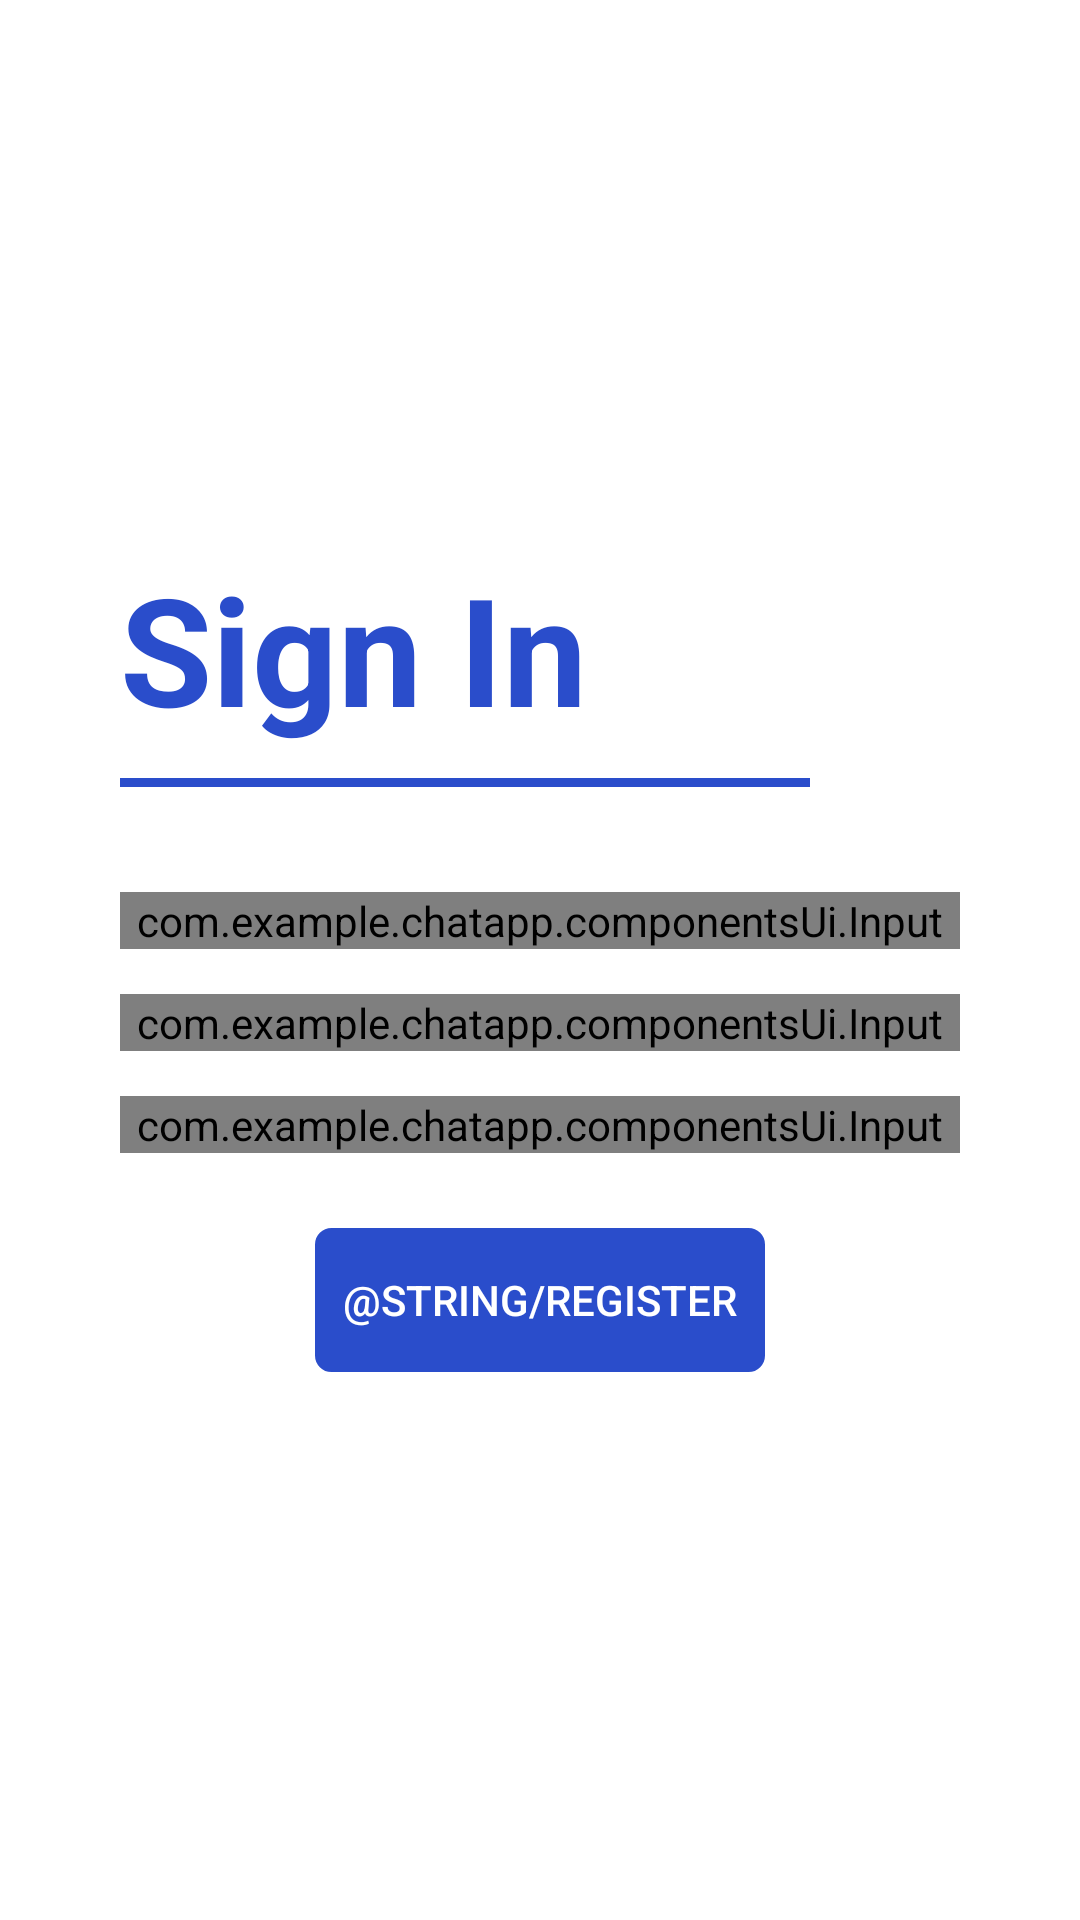

The Android layout XML behind this screen, and the referenced resources:
<!-- AndroidManifest.xml: application theme Theme.Chatapp -->
<!-- res/layout/fragment_sign_in_2.xml -->
<?xml version="1.0" encoding="utf-8"?>
<androidx.constraintlayout.widget.ConstraintLayout xmlns:android="http://schemas.android.com/apk/res/android"
    xmlns:app="http://schemas.android.com/apk/res-auto"
    xmlns:tools="http://schemas.android.com/tools"
    android:layout_width="match_parent"
    android:layout_height="match_parent"
    tools:context=".views.ui.login.LoginFragment">


    <com.google.android.material.appbar.MaterialToolbar
        android:id="@+id/toolbarSignIn"
        android:layout_width="match_parent"
        android:layout_height="?attr/actionBarSize"
        app:layout_constraintEnd_toEndOf="parent"
        app:layout_constraintTop_toTopOf="parent"
        app:layout_constraintStart_toStartOf="parent"
        app:navigationIcon="@drawable/keyboard_backspace_24"
        app:navigationIconTint="@color/black"
        />


    <androidx.appcompat.widget.LinearLayoutCompat
        android:id="@+id/inputContainer"
        android:layout_width="match_parent"
        android:layout_height="wrap_content"
        android:orientation="vertical"
        android:layout_marginHorizontal="@dimen/dimen_40"
        app:layout_constraintBottom_toBottomOf="parent"
        app:layout_constraintEnd_toEndOf="parent"
        app:layout_constraintStart_toStartOf="parent"
        app:layout_constraintTop_toTopOf="parent">


        <androidx.appcompat.widget.AppCompatTextView
            android:layout_width="wrap_content"
            android:layout_height="wrap_content"
            android:layout_marginBottom="@dimen/dimen_10"
            android:text="@string/signIn"
            android:textColor="@color/blue"
            android:textSize="@dimen/dimenSt_50"
            android:textStyle="bold" />

        <View
            android:layout_width="match_parent"
            android:layout_height="@dimen/dimen_3"
            android:layout_marginEnd="@dimen/dimen_50"
            android:layout_marginBottom="@dimen/dimen_35"
            android:background="@color/blue" />

        <com.example.chatapp.componentsUi.Input
            android:id="@+id/nameInput"
            android:layout_width="match_parent"
            android:layout_height="wrap_content"
            app:typeInput="text"
            app:icon="@drawable/person_24"
            app:hintInput="@string/name"
            android:layout_marginBottom="@dimen/dimen_15"
            />
        <com.example.chatapp.componentsUi.Input
            android:id="@+id/emailInput"
            android:layout_width="match_parent"
            android:layout_height="wrap_content"
            app:typeInput="text"
            app:icon="@drawable/ic_lock_24"
            app:hintInput="@string/password"
            android:layout_marginBottom="@dimen/dimen_15"

            />

        <com.example.chatapp.componentsUi.Input
            android:id="@+id/pwInput"
            android:layout_width="match_parent"
            android:layout_height="wrap_content"
            app:typeInput="text"
            app:icon="@drawable/ic_lock_24"
            app:hintInput="@string/confirmPw"
            android:layout_marginBottom="@dimen/dimen_25"
            />

        <androidx.appcompat.widget.AppCompatButton
            android:id="@+id/btnSignIn"
            android:layout_width="@dimen/dimen_150"
            android:layout_height="wrap_content"
            android:background="@drawable/radius_corner_btn"
            android:backgroundTint="@color/blue"
            android:text="@string/register"
            android:textColor="@color/white"
            android:layout_gravity="center_horizontal"

            />

    </androidx.appcompat.widget.LinearLayoutCompat>

</androidx.constraintlayout.widget.ConstraintLayout>
<!-- resources referenced by this layout -->
<resources>
  <color name="black">#FF000000</color>
  <color name="blue">#2A4DCB</color>
  <color name="white">#FFFFFF</color>
  <dimen name="dimenSt_50">50sp</dimen>
  <dimen name="dimen_10">10dp</dimen>
  <dimen name="dimen_15">15dp</dimen>
  <dimen name="dimen_150">150dp</dimen>
  <dimen name="dimen_25">25dp</dimen>
  <dimen name="dimen_3">3dp</dimen>
  <dimen name="dimen_35">35dp</dimen>
  <dimen name="dimen_40">40dp</dimen>
  <dimen name="dimen_50">50dp</dimen>
  <!-- drawable radius_corner_btn (drawable) -->
  <?xml version="1.0" encoding="utf-8"?>
  <shape xmlns:android="http://schemas.android.com/apk/res/android">
  
      <corners android:radius="@dimen/dimen_5"/>
      <stroke android:width="1dp"
          android:color="@color/black_200"
          />
  </shape>
  <string name="confirmPw">Confirm Password</string>
  <string name="name">Name</string>
  <string name="password">Password</string>
  <string name="signIn">Sign In</string>
  <style name="Theme.Chatapp" parent="Theme.MaterialComponents.DayNight.DarkActionBar">
          
          <item name="colorPrimary">@color/indigo</item>
          <item name="colorPrimaryVariant">@color/light_indigo</item>
          <item name="colorOnPrimary">@color/white</item>
          
          <item name="colorSecondary">@color/accent</item>
          <item name="colorSecondaryVariant">@color/indigo_dark</item>
          <item name="colorOnSecondary">@color/primary_text</item>
          
          <item name="android:statusBarColor" tools:targetApi="l">@color/indigo_dark</item>
          
      </style>
  <dimen name="dimen_5">5dp</dimen>
  <color name="black_200">#333439</color>
  <color name="indigo">#3F51B5</color>
  <color name="light_indigo">#C5CAE9</color>
  <color name="accent">#607D8B</color>
  <color name="indigo_dark">#303F9F</color>
  <color name="primary_text">#212121</color>
</resources>
